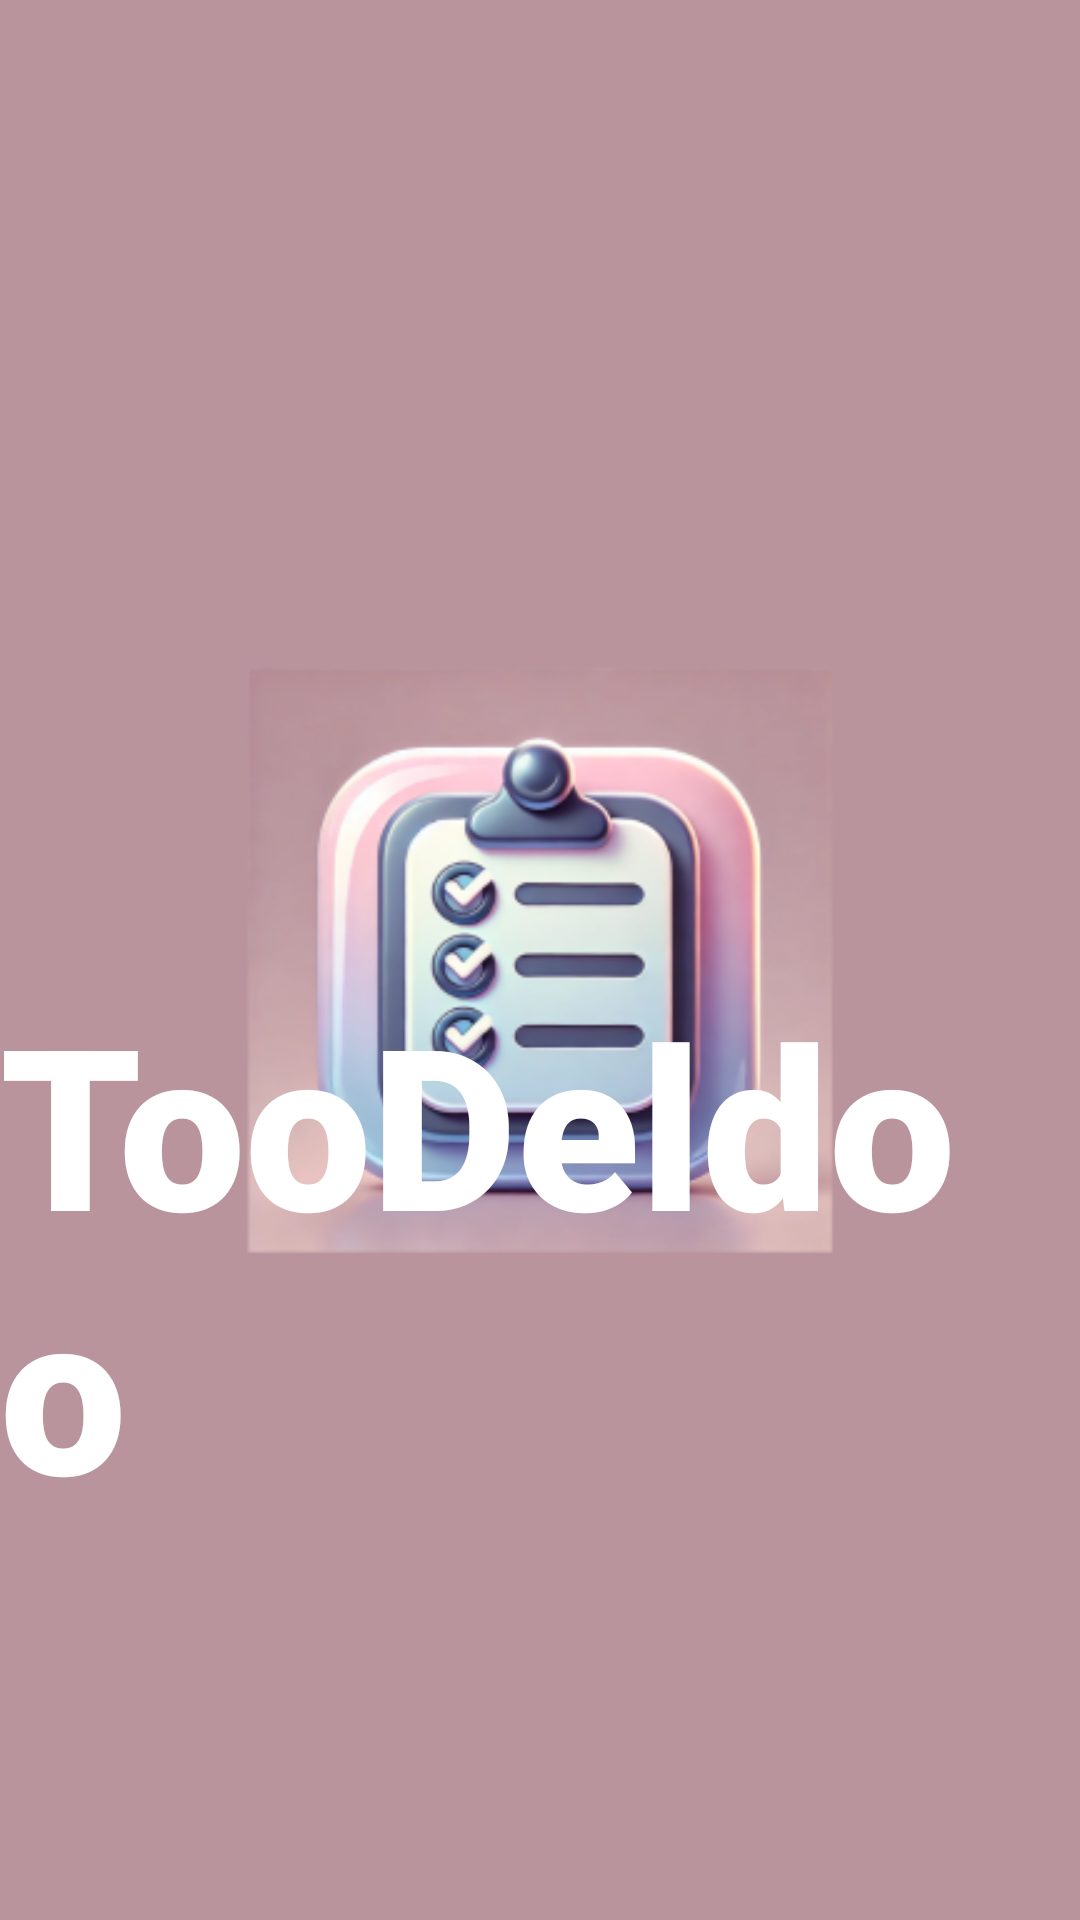

Reconstruct the res/layout file that produces this screen, plus the resources it refers to.
<!-- AndroidManifest.xml: application theme Theme.ToDoListApp -->
<!-- res/layout/activity_splash.xml -->
<?xml version="1.0" encoding="utf-8"?>
<androidx.constraintlayout.widget.ConstraintLayout
    xmlns:android="http://schemas.android.com/apk/res/android"
    xmlns:app="http://schemas.android.com/apk/res-auto"
    xmlns:tools="http://schemas.android.com/tools"
    android:layout_width="match_parent"
    android:layout_height="match_parent"
    android:background="#b9949d"
    tools:context=".SplashActivity">

    <ImageView
        android:id="@+id/logo"
        android:layout_width="270dp"
        android:layout_height="312dp"
        android:src="@mipmap/todolistapp_foreground"
        app:layout_constraintBottom_toBottomOf="parent"
        app:layout_constraintEnd_toEndOf="parent"
        app:layout_constraintStart_toStartOf="parent"
        app:layout_constraintTop_toTopOf="parent" />

    <TextView
        android:layout_width="wrap_content"
        android:layout_height="wrap_content"
        android:fontFamily="sans-serif-black"
        android:text="TooDeldoo"
        android:textColor="@color/white"
        android:textSize="75dp"
        app:layout_constraintBottom_toBottomOf="parent"
        app:layout_constraintEnd_toEndOf="parent"
        app:layout_constraintHorizontal_bias="0.494"
        app:layout_constraintStart_toStartOf="parent"
        app:layout_constraintTop_toTopOf="parent"
        app:layout_constraintVertical_bias="0.717" />

</androidx.constraintlayout.widget.ConstraintLayout>
<!-- resources referenced by this layout -->
<resources>
  <color name="white">#FFFFFFFF</color>
  <!-- mipmap todolistapp_foreground: webp bitmap (mipmap-hdpi, 15982 bytes) -->
  <style name="Theme.ToDoListApp" parent="Base.Theme.ToDoListApp" />
  <style name="Base.Theme.ToDoListApp" parent="Theme.MaterialComponents.DayNight.NoActionBar">
          
          
      </style>
</resources>
